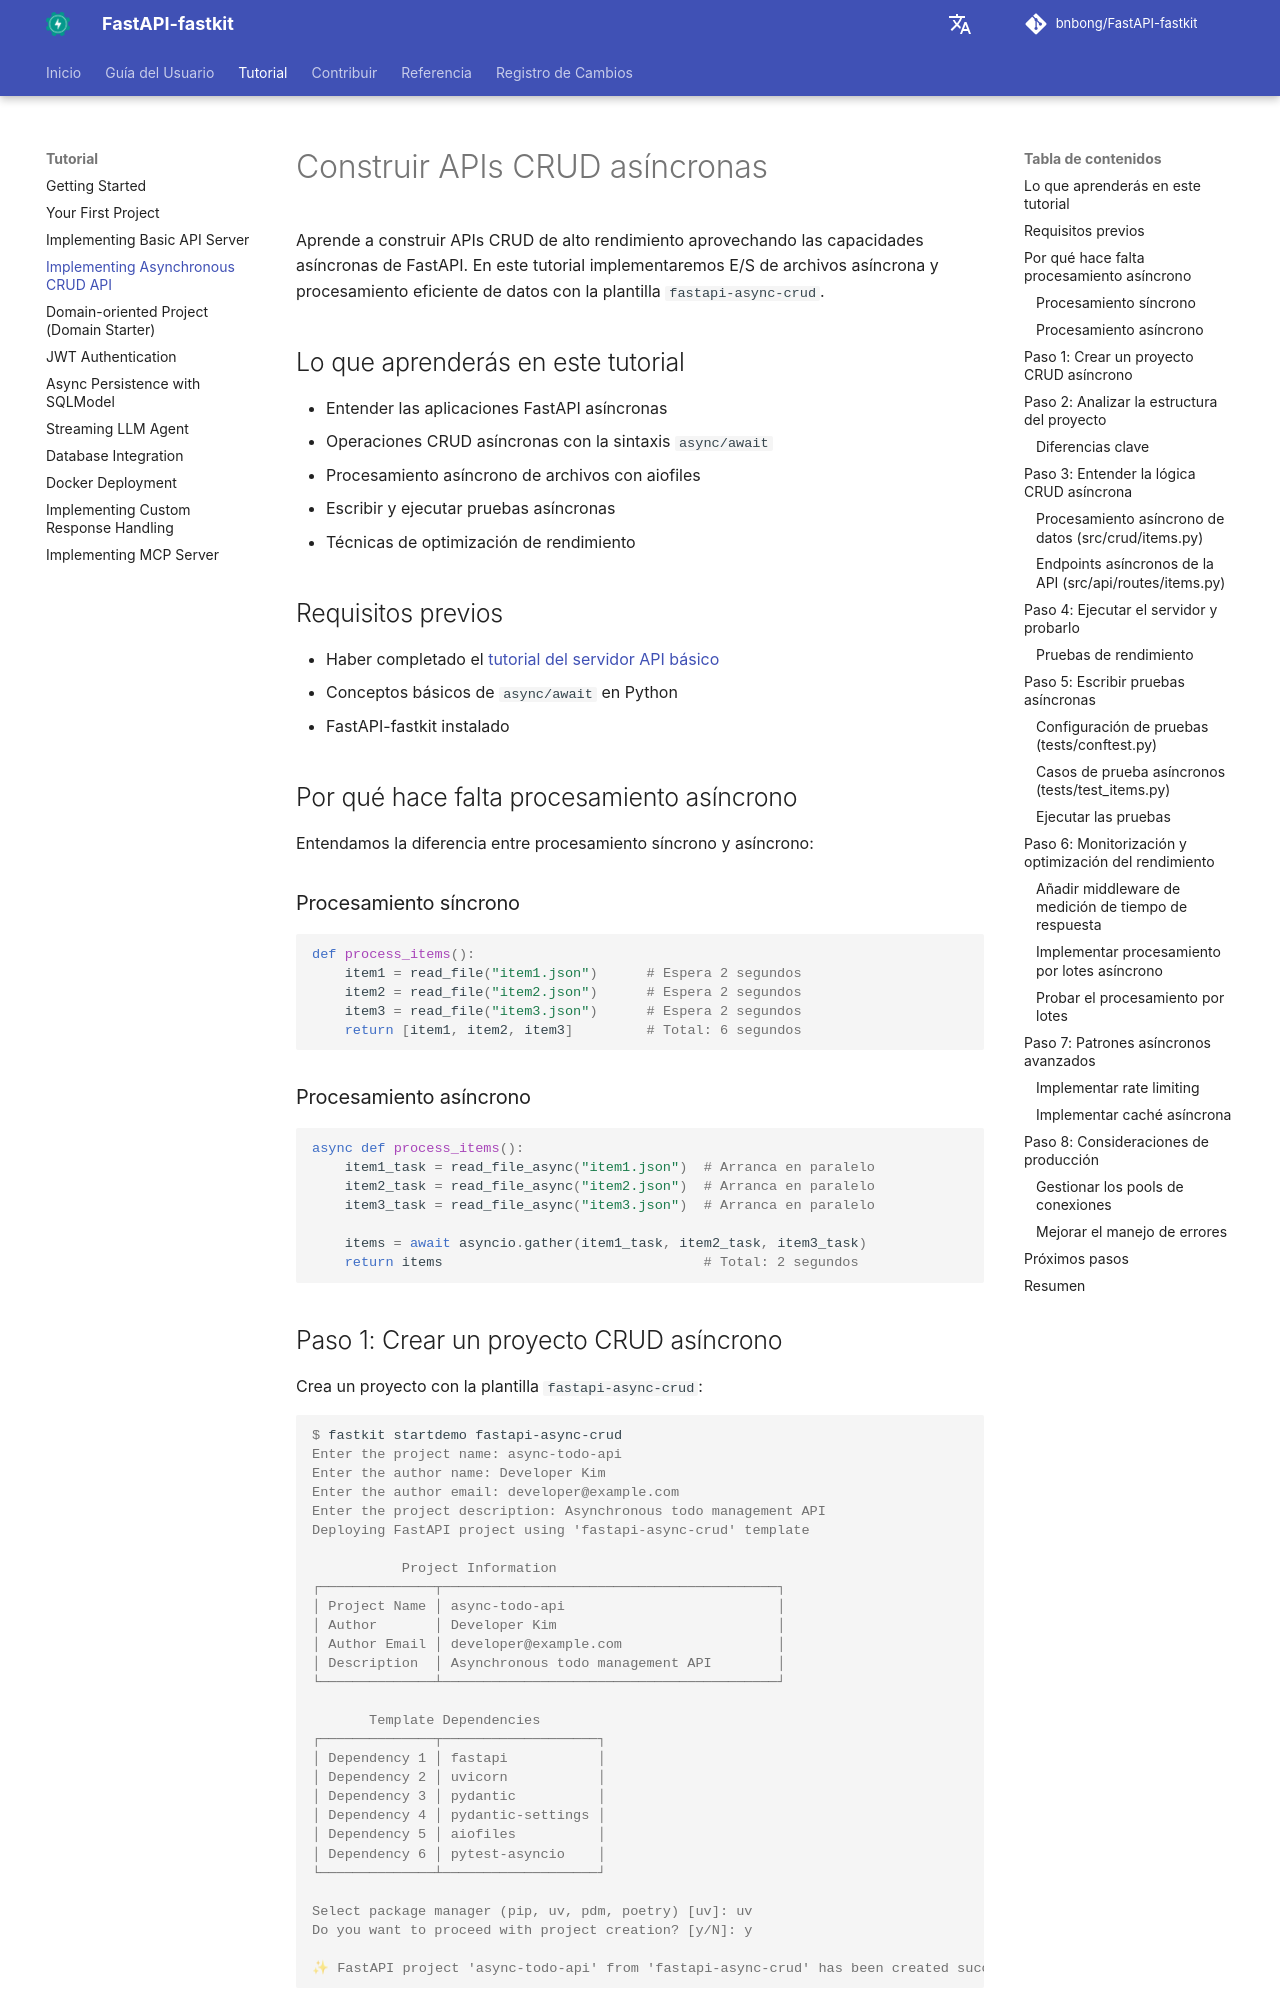

repository: bnbong/FastAPI-fastkit · page: es/tutorial/async-crud-api/index.html · generator: mkdocs

# Construir APIs CRUD asíncronas

Aprende a construir APIs CRUD de alto rendimiento aprovechando las capacidades asíncronas de FastAPI. En este tutorial implementaremos E/S de archivos asíncrona y procesamiento eficiente de datos con la plantilla `fastapi-async-crud`.

## Lo que aprenderás en este tutorial

- Entender las aplicaciones FastAPI asíncronas
- Operaciones CRUD asíncronas con la sintaxis `async/await`
- Procesamiento asíncrono de archivos con aiofiles
- Escribir y ejecutar pruebas asíncronas
- Técnicas de optimización de rendimiento

## Requisitos previos

- Haber completado el [tutorial del servidor API básico](basic-api-server.md)
- Conceptos básicos de `async/await` en Python
- FastAPI-fastkit instalado

## Por qué hace falta procesamiento asíncrono

Entendamos la diferencia entre procesamiento síncrono y asíncrono:

### Procesamiento síncrono

```python
def process_items():
    item1 = read_file("item1.json")      # Espera 2 segundos
    item2 = read_file("item2.json")      # Espera 2 segundos
    item3 = read_file("item3.json")      # Espera 2 segundos
    return [item1, item2, item3]         # Total: 6 segundos
```

### Procesamiento asíncrono

```python
async def process_items():
    item1_task = read_file_async("item1.json")  # Arranca en paralelo
    item2_task = read_file_async("item2.json")  # Arranca en paralelo
    item3_task = read_file_async("item3.json")  # Arranca en paralelo

    items = await asyncio.gather(item1_task, item2_task, item3_task)
    return items                                # Total: 2 segundos
```

## Paso 1: Crear un proyecto CRUD asíncrono

Crea un proyecto con la plantilla `fastapi-async-crud`:

<div class="termy">

```console
$ fastkit startdemo fastapi-async-crud
Enter the project name: async-todo-api
Enter the author name: Developer Kim
Enter the author email: developer@example.com
Enter the project description: Asynchronous todo management API
Deploying FastAPI project using 'fastapi-async-crud' template

           Project Information
┌──────────────┬─────────────────────────────────────────┐
│ Project Name │ async-todo-api                          │
│ Author       │ Developer Kim                           │
│ Author Email │ developer@example.com                   │
│ Description  │ Asynchronous todo management API        │
└──────────────┴─────────────────────────────────────────┘

       Template Dependencies
┌──────────────┬───────────────────┐
│ Dependency 1 │ fastapi           │
│ Dependency 2 │ uvicorn           │
│ Dependency 3 │ pydantic          │
│ Dependency 4 │ pydantic-settings │
│ Dependency 5 │ aiofiles          │
│ Dependency 6 │ pytest-asyncio    │
└──────────────┴───────────────────┘

Select package manager (pip, uv, pdm, poetry) [uv]: uv
Do you want to proceed with project creation? [y/N]: y

✨ FastAPI project 'async-todo-api' from 'fastapi-async-crud' has been created successfully!
```

</div>
